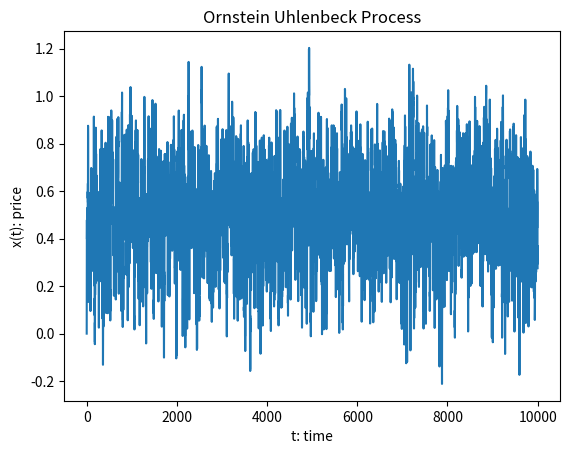

Reproduce this figure in Python.
import numpy as np
from numpy.random import normal
import matplotlib.pyplot as plt

def generateProcess(dt = 0.1, theta = 1.2, mu = 0.5, sigma = 0.3, n = 10000):
    # x(t = 0) = 0 and initialize x(t) with zeroes
    x = np.zeros(n)

    for t in range(1, n):
        x[t] = x[t - 1] + theta * (mu - x[t - 1]) * dt + sigma * normal(0, np.sqrt(dt))

    return x

def plotProcess(x):
    plt.plot(x)
    plt.xlabel("t: time")
    plt.ylabel("x(t): price")
    plt.title("Ornstein Uhlenbeck Process")
    plt.show()

if __name__ == "__main__":
    data = generateProcess()
    plotProcess(data)